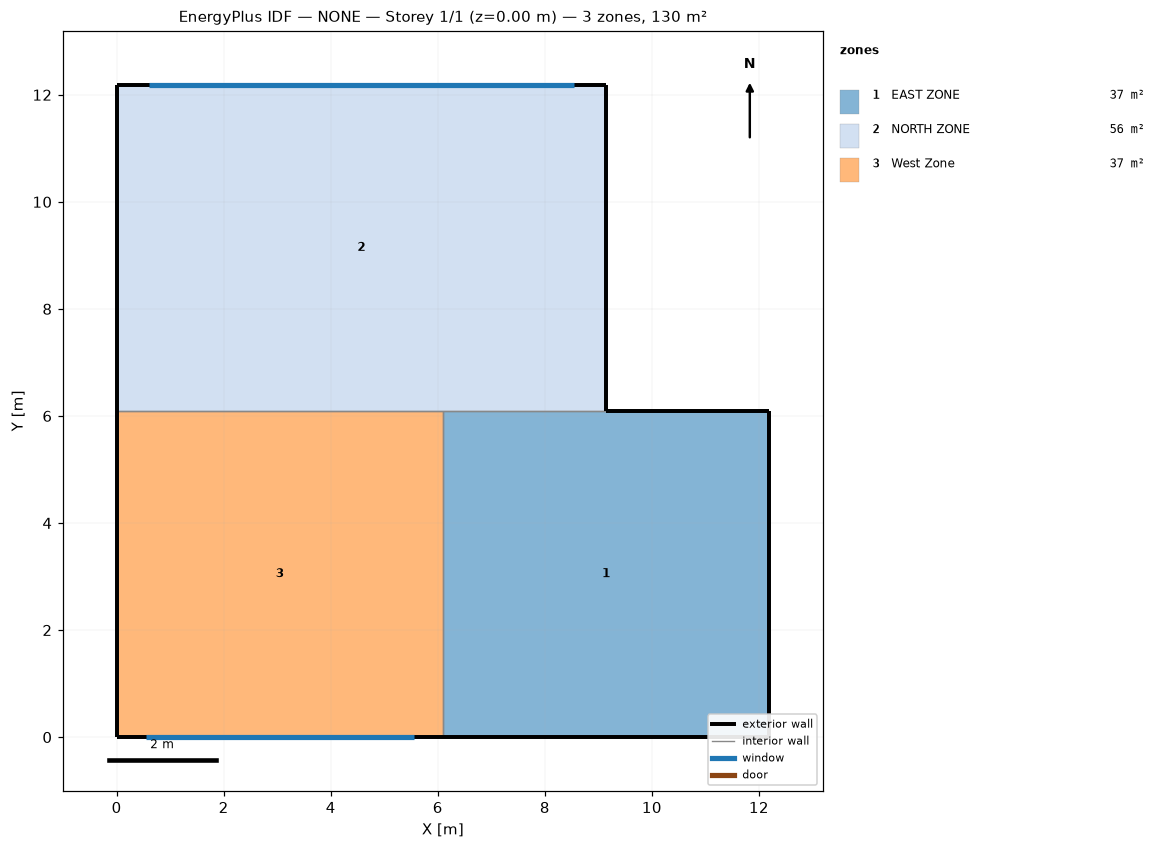
=== STOREY PLAN SPEC (per zone: floor XY polygon, exterior-wall plan segments, windows/doors) ===
zone 1: EAST ZONE  (37.2 m²)
  floor: (6.10, 0.00) (6.10, 6.10) (12.19, 6.10) (12.19, 0.00)
  exterior wall: (12.19, 6.10) – (9.14, 6.10)  [3.0 m]
  exterior wall: (6.10, 0.00) – (12.19, 0.00)  [6.1 m]
  exterior wall: (12.19, 0.00) – (12.19, 6.10)  [6.1 m]
  interior walls: 2
zone 2: NORTH ZONE  (55.7 m²)
  floor: (0.00, 6.10) (0.00, 12.19) (9.14, 12.19) (9.14, 6.10)
  exterior wall: (0.00, 12.19) – (0.00, 6.10)  [6.1 m]
  exterior wall: (9.14, 12.19) – (0.00, 12.19)  [9.1 m]
    window: (8.54, 12.19) – (0.60, 12.19)  [12.3 m²]
  exterior wall: (9.14, 6.10) – (9.14, 12.19)  [6.1 m]
  interior walls: 2
zone 3: West Zone  (37.2 m²)
  floor: (0.00, 0.00) (0.00, 6.10) (6.10, 6.10) (6.10, 0.00)
  exterior wall: (0.00, 0.00) – (6.10, 0.00)  [6.1 m]
    window: (0.55, 0.00) – (5.55, 0.00)  [10.0 m²]
  exterior wall: (0.00, 6.10) – (0.00, 0.00)  [6.1 m]
  interior walls: 2

=== DERIVED (storey summary) ===
Building: NONE
Storey: 1 of 1  (floor level z = 0.00 m)
Storey gross floor area: 130.1 m²
Zones on this storey: 3
  - EAST ZONE: floor 37.2 m²; exterior wall 15.2 m (46.5 m²); WWR 0.0%
  - NORTH ZONE: floor 55.7 m²; exterior wall 21.3 m (65.0 m²); 1 window(s) 12.3 m²; WWR 18.9%
  - West Zone: floor 37.2 m²; exterior wall 12.2 m (37.2 m²); 1 window(s) 10.0 m²; WWR 26.9%
Zone adjacency (shared interzone walls):
  - EAST ZONE ↔ NORTH ZONE
  - EAST ZONE ↔ West Zone
  - NORTH ZONE ↔ West Zone